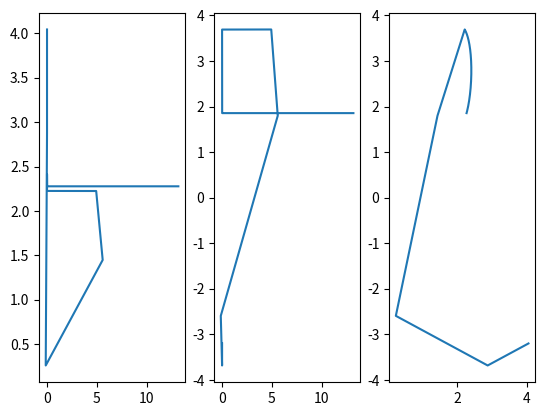

Write the Python code that produced this figure.
# [redacted]
# de moment no funciona


import numpy as np
import pandas as pd
import matplotlib
import matplotlib.pyplot as plt

# invento solucions
x10 = 5  # 5, voltatge gran
x20 = -3  # 0, voltatge petit
lam = 0.0
n_punts = 20000  # nombre de punts de la trajectòria, inventat, 16000
n_iter = 15  # vegades que vull que iteri per trobar la solució
r = 0.001  # radi arbitrari, ha de ser suficientment petit, 0.001

g1 = 1e-6
g2 = 1e-6
a1 = x10
a2 = x20

c1 = x10  # centre inicial de x1
c2 = x20  # centre inicial de x2
c3 = lam  # lambda inicial
x1 = x10  # valors de partida
x2 = x20  # valors de partida

R = 13.3
E = 30


def H1(x1, x2, lam):  # funció de la primera eq.
    valor = lam * (2.5 * x1 ** 3 - 10.5 * x1 ** 2 + x1 * (11.8 + 1 / R) + x2 * 1 / R - E / R) + (1 - lam) * g1 * (x1 - a1)
    return valor


def H2(x1, x2, lam):  # funció de la segona eq.
    valor = lam * (-2.5 * x1 ** 3 + 10.5 * x1 ** 2 - 11.8 * x1 + 0.43 * x2 ** 3 - 2.69 * x2 ** 2 + 4.56 * x2) + (1 - lam) * g2 * (x2 - a2)
    return valor


def H3(x1, x2, lam, c1, c2, c3, r):
    valor = (x1 - c1) ** 2 + (x2 - c2) ** 2 + (lam - c3) ** 2 - r ** 2
    return valor


J = np.zeros((3, 3), dtype=float)

vec_x1 = []
vec_x2 = []
vec_lam = []
vec_error = []

# increments passats
Apx1 = 0
Apx2 = 0
Aplam = 0

for c in range(n_punts):
    # guardo valors del punt inicial
    x1_i = x1
    x2_i = x2
    lam_i = lam

    # etapa predictiva
    if c == 0:
        lam += r / 2  # és una bona inicialització, sabem que ha de créixer just al principi
    else:
        x1 += Apx1
        x2 += Apx2
        lam += Aplam


    for k in range(n_iter):
        J[0, 0] = lam * (7.5 * x1 ** 2 - 21 * x1 + 11.8 + 1 / R) + (1 - lam) * g1
        J[0, 1] = lam * 1 / R
        J[0, 2] = 2.5 * x1 ** 3 - 10.5 * x1 ** 2 + x1 * (11.8 + 1 / R) + x2 * 1 / R - E / R - g1 * (x1 - a1)

        J[1, 0] = lam * (-7.5 * x1 ** 2 + 21 * x1 - 11.8)
        J[1, 1] = lam * (1.29 * x2 ** 2 - 5.38 * x2 + 4.56) + (1 - lam) * g2
        J[1, 2] = -2.5 * x1 ** 3 + 10.5 * x1 ** 2 - 11.8 * x1 + 0.43 * x2 ** 3 - 2.69 * x2 ** 2 + 4.56 * x2 - g2 * (x2 - a2)

        J[2, 0] = 2 * (x1 - c1)
        J[2, 1] = 2 * (x2 - c2)
        J[2, 2] = 2 * (lam - c3)

        h1 = H1(x1, x2, lam)
        h2 = H2(x1, x2, lam)
        h3 = H3(x1, x2, lam, c1, c2, c3, r)
        f = np.block([h1, h2, h3])
        J1 = np.linalg.inv(J)
        Ax = - np.dot(J1, f)

        x1 += Ax[0]
        x2 += Ax[1]
        lam += Ax[2]

    Apx1 = x1 - x1_i
    Apx2 = x2 - x2_i
    Aplam = lam - lam_i
    c1 = x1
    c2 = x2
    c3 = lam
    vec_x1.append(x1)
    vec_x2.append(x2)
    vec_lam.append(lam)
    vec_error.append(max(abs(h1), abs(h2), abs(h3)))  # error màxim 
    print(lam)
    print(vec_error[-1])

# solucions de les incògnites, miro el punt de tall amb lambda = 1
sol_x1 = []
sol_x2 = []
for i in range(len(vec_lam) - 1):
    if (vec_lam[i] > 1 and vec_lam[i + 1] < 1) or (vec_lam[i] < 1 and vec_lam[i + 1] > 1):
        lam1 = vec_lam[i]
        lam2 = vec_lam[i + 1]
        sol_x1.append((vec_x1[i + 1] - vec_x1[i] + lam2 * vec_x1[i] - lam1 * vec_x1[i + 1]) / (lam2 - lam1))
        sol_x2.append((vec_x2[i + 1] - vec_x2[i] + lam2 * vec_x2[i] - lam1 * vec_x2[i + 1]) / (lam2 - lam1))

# solucions
print(sol_x1)
print(sol_x2)

# errors
for i in range(len(sol_x1)):
    print(abs(H1(sol_x1[i], sol_x2[i], 1)))
    print(abs(H2(sol_x1[i], sol_x2[i], 1)))

sub1 = plt.subplot(1, 3, 1)
sub2 = plt.subplot(1, 3, 2)  # v2
sub12 = plt.subplot(1, 3, 3)   # v2(v1)
sub1.plot(vec_lam, vec_x1)
sub2.plot(vec_lam, vec_x2)
sub12.plot(vec_x1, vec_x2)
plt.show() 

